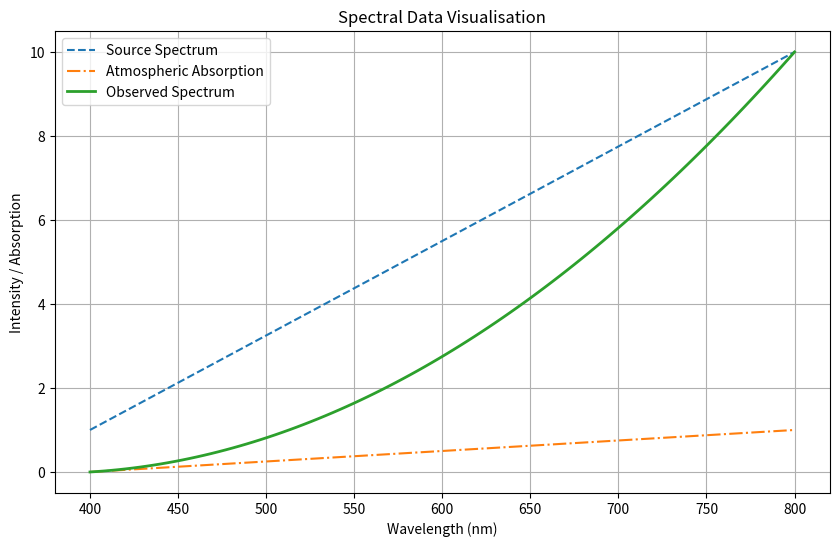

This chart was generated by the following Python code:
import numpy as np
import pandas as pd
import matplotlib.pyplot as plt

# Get wavelength values between 400 and 800
wavelength = np.linspace(400, 800, 100)

# Define simple linear progression for source spectrum
source_spectrum = np.linspace(1, 10, 100)

# Define different linear progression for atmospheric absorption spectrum
atmospheric_absorption = np.linspace(0, 1, 100)

# Work out observed spectrum = of source_spectrum X atmospheric_absorption
observed_spectrum = source_spectrum * atmospheric_absorption

# Create DataFrame
spectral_data = pd.DataFrame({
    'Wavelength (nm)': wavelength,
    'Source Spectrum': source_spectrum,
    'Atmospheric Absorption': atmospheric_absorption,
    'Observed Spectrum': observed_spectrum})

# Plot data
plt.figure(figsize=(10, 6))
line1, = plt.plot(wavelength, source_spectrum, linestyle='--', label='Source Spectrum')
line2, = plt.plot(wavelength, atmospheric_absorption, linestyle='-.', label='Atmospheric Absorption')
line3, = plt.plot(wavelength, observed_spectrum, linewidth=2, label='Observed Spectrum')
plt.xlabel('Wavelength (nm)')
plt.ylabel('Intensity / Absorption')
plt.title('Spectral Data Visualisation')
plt.legend()
plt.grid()
plt.show()